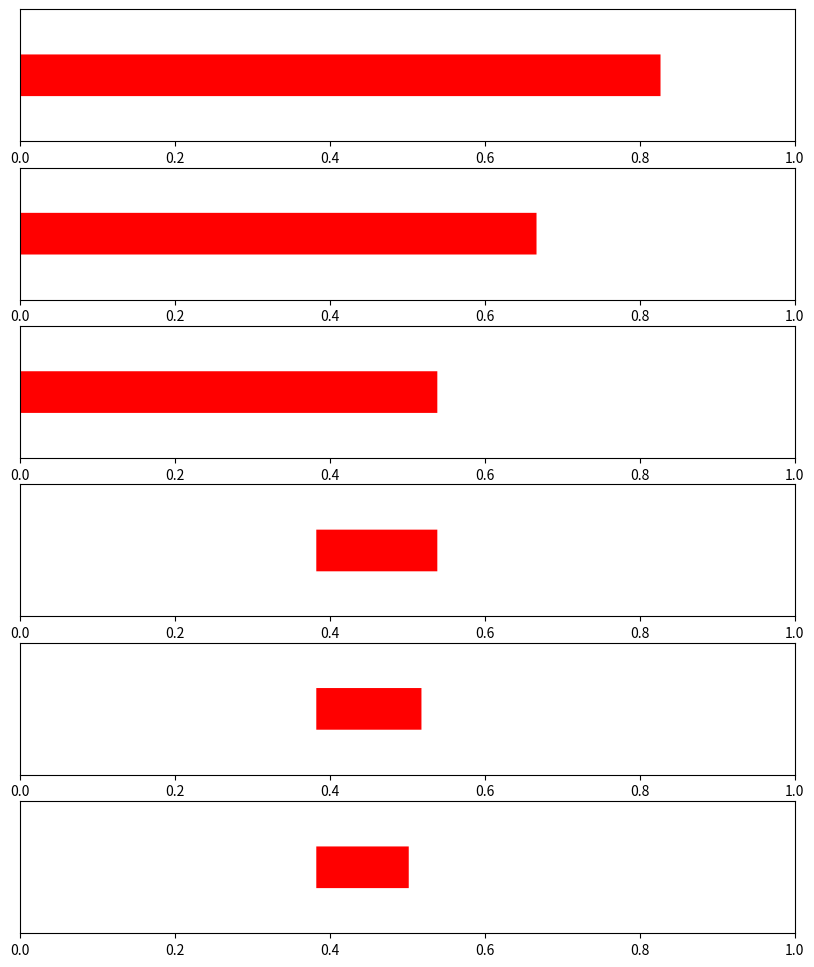

Recreate this plot in Python.
import sys
import time
import random
import numpy as np
from matplotlib import pyplot as plt

def arithmetic(text, data_length, set, probability):
    # Fool-Proof Mechanism
    if len(set) != len(probability) or sum(probability) != 1:
        print('=== ERROR !!!!! ===')
        return

    # Preprocess - Inteval of Probability 
    inteval, inte = [0], 0
    for i in range(len(probability)):
        inte += probability[i]
        inteval.append(inte)

    # Arithmetic Encoding
    # Initial Condition
    idx = set.index(text[0])
    lower = inteval[idx]
    upper = inteval[idx+1]
    
    # Recursion
    lowers, uppers = [lower], [upper]
    for i in range(1, len(text)):
        idx = set.index(text[i])
        prev = lower
        lower = prev + inteval[idx] * (upper - prev)
        upper = prev + inteval[idx+1] * (upper - prev)

        lowers.append(lower)
        uppers.append(upper)

    # Plot Encoding Procedure
    figure = plt.figure(figsize=(10, 2*len(text)))
    for i, (l, u) in enumerate(zip(lowers, uppers)):
        print(l, u)
        figure.add_subplot(len(text), 1, i+1)
        x = np.arange(l, u, 0.0000001)
        y = np.ones(x.shape)
        plt.plot(x, y, color='Red', lw=30)
        plt.xlim(0, 1), plt.ylim(0.9, 1.1)
        ax = plt.gca()
        ax.get_yaxis().set_visible(False)
    plt.show()

    # Find C and b s.t. lower < C * k^-b < (C+1) * k^-b < upper where k = 2 in general
    # If upper <= 0.5 or lower > 0.5, we can directly add 0 or 1 into the ciphertext
    ciphertext = ''
    count = 0
    while upper <= 0.5 or lower > 0.5:
        if upper <= 0.5:
            ciphertext += '0'
            lower *= 2
            upper *= 2
        elif lower > 0.5:
            ciphertext += '1'
            lower = lower * 2 - 1
            upper = upper * 2 - 1
        count += 1
        if count > 100:
            break

    #return
    # Traditional method to find b and C
    b = 2
    while_break = False
    while True:
        if pow(2, -b) > (upper - lower):
            b += 1
        else:
            for C in range(pow(2, b)):
                if lower < C * pow(2, -b) and (C+1) * pow(2, -b) < upper:
                    while_break = True
                    break
            if while_break:
                break
            b += 1

    return ciphertext + str(bin(C)[2:]).zfill(b)

def inv_arithmetic(ciphertext, data_length, set, probability):
    # Fool-Proof Mechanism
    if len(set) != len(probability) or sum(probability) != 1:
        print('=== ERROR !!!!! ===')
        return

    # Preprocess - Inteval of Probability 
    inteval, inte = np.zeros(1), 0
    for i in range(len(probability)):
        inte += probability[i]
        inteval = np.append(inteval, inte)
    
    # Find C and b in arithmetic encoding
    b, C = len(ciphertext), int(ciphertext, 2)
    p = C * pow(2, -b)
    p1 = (C+1) * pow(2, -b)

    # Recursively find the range include b and C
    text = []
    for idx in range(len(inteval)-1):
        if inteval[idx] < p and p1 < inteval[idx+1]:
            lower = inteval[idx]
            upper = inteval[idx+1]
            text.append(set[idx])
            break
    prev_len = 0
    while_break = False
    while prev_len != len(text):
        prev_lower = lower
        prev_upper = upper
        for idx in range(len(inteval)-1):
            lower = prev_lower + inteval[idx] * (prev_upper - prev_lower)
            upper = prev_lower + inteval[idx+1] * (prev_upper - prev_lower)
            if lower < p and p1 < upper:
                text.append(set[idx])
                if len(text) == data_length:
                    while_break = True
                break
        if while_break:
            break
        prev_len += 1
    
    return text

if __name__ == '__main__':
    # This algorithm only can encoding the text whose long less than 20
    # Otherwise, the float precision will overflow
    set = ['a', 'b']
    probability = [0.8, 0.2]
    #data_length = 10
    #text = random.choices(set, weights=tuple(probability), k=data_length)
    data_length = 6
    text = 'aaabaa'
    ciphertext = arithmetic(text, data_length, set, probability)
    recovered_text = inv_arithmetic(ciphertext, data_length, set, probability)

    print('Random text :', text)
    print('Ciphertext :', ciphertext)
    print('Recovered text :', recovered_text)